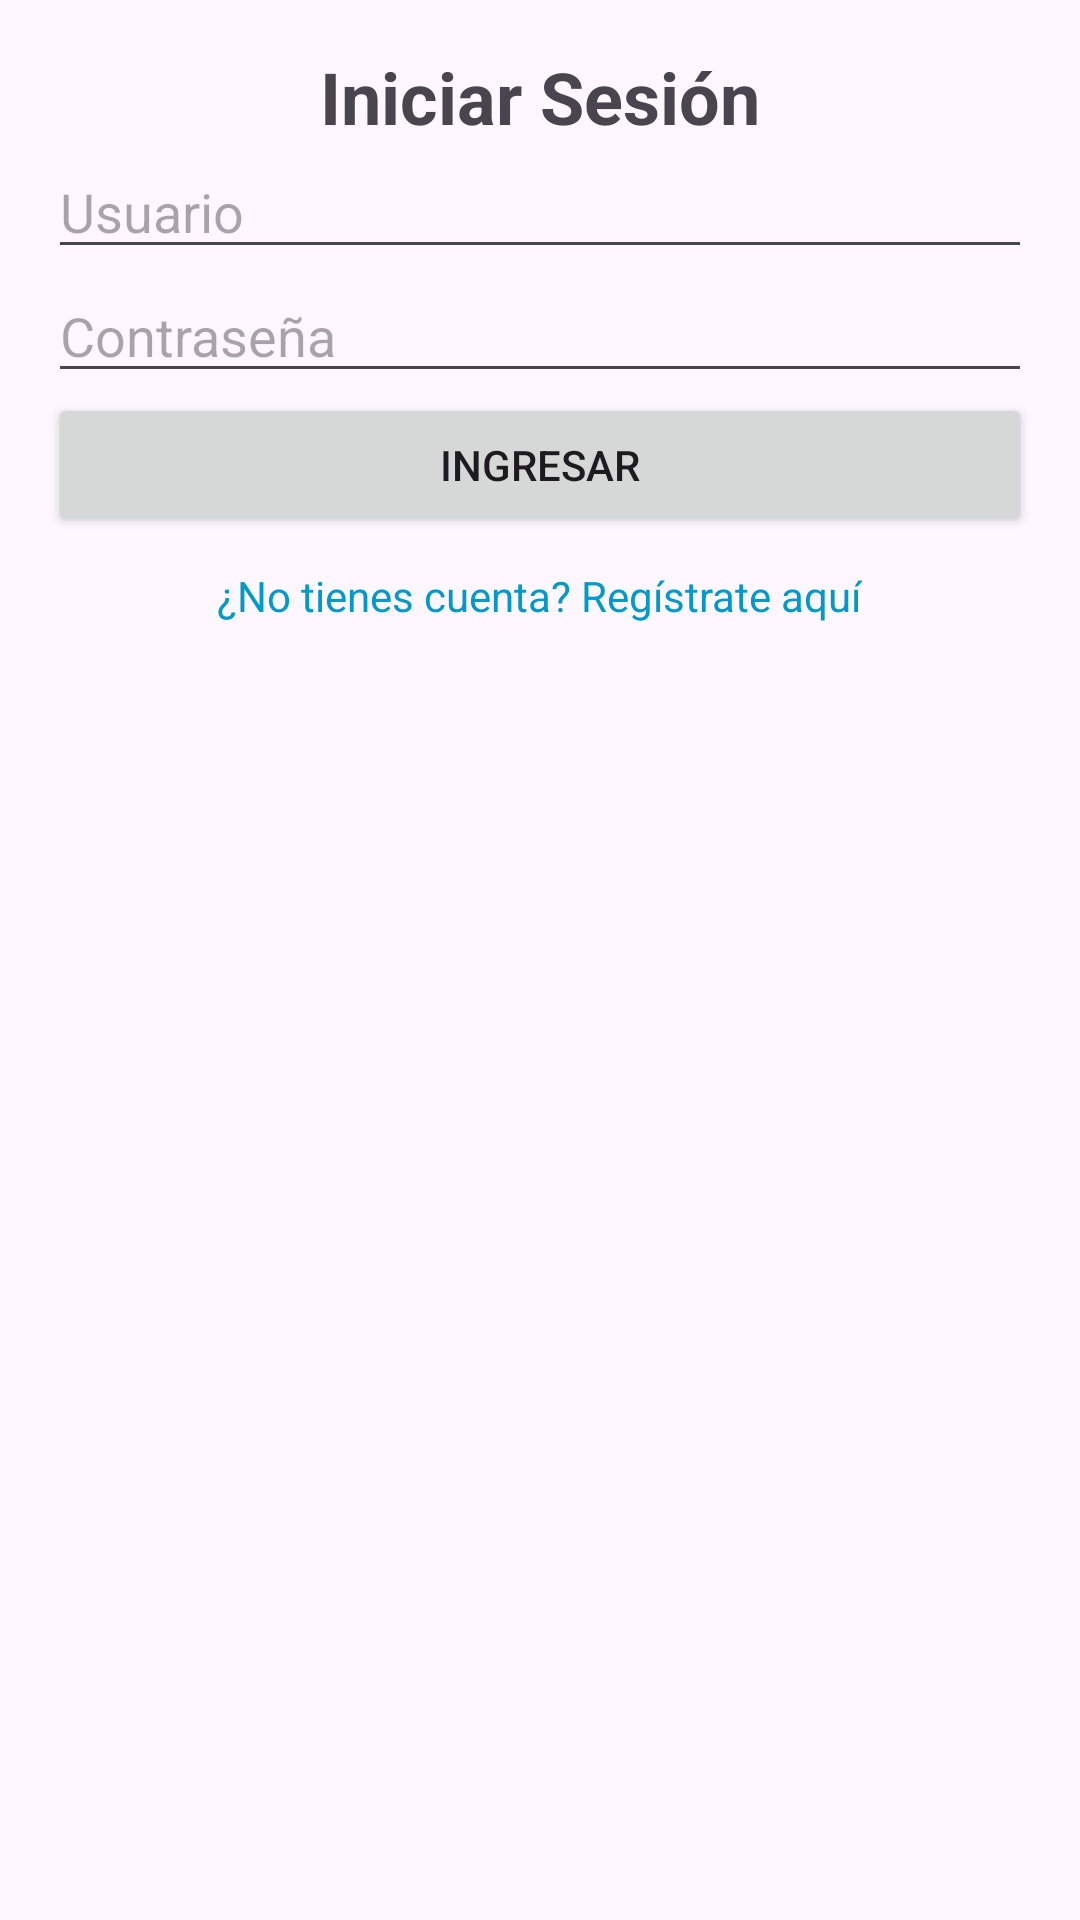

Reconstruct the res/layout file that produces this screen, plus the resources it refers to.
<!-- AndroidManifest.xml: application theme Theme.Storechincha -->
<!-- res/layout/activity_login.xml -->
<?xml version="1.0" encoding="utf-8"?>
<LinearLayout xmlns:android="http://schemas.android.com/apk/res/android"
    android:layout_width="match_parent"
    android:layout_height="match_parent"
    android:orientation="vertical"
    android:padding="16dp">

    <TextView
        android:layout_width="wrap_content"
        android:layout_height="wrap_content"
        android:text="Iniciar Sesión"
        android:textSize="24sp"
        android:textStyle="bold"
        android:gravity="center"
        android:layout_gravity="center_horizontal"/>

    <EditText
        android:id="@+id/etUsuario"
        android:layout_width="match_parent"
        android:layout_height="wrap_content"
        android:hint="Usuario"/>

    <EditText
        android:id="@+id/etPassword"
        android:layout_width="match_parent"
        android:layout_height="wrap_content"
        android:hint="Contraseña"
        android:inputType="textPassword"/>

    <Button
        android:id="@+id/btnLogin"
        android:layout_width="match_parent"
        android:layout_height="wrap_content"
        android:text="Ingresar"/>

    <TextView
        android:id="@+id/tvNoCuenta"
        android:layout_width="wrap_content"
        android:layout_height="wrap_content"
        android:text="¿No tienes cuenta? Regístrate aquí"
        android:textColor="@android:color/holo_blue_dark"
        android:layout_gravity="center_horizontal"
        android:paddingTop="10dp"/>
</LinearLayout>
<!-- resources referenced by this layout -->
<resources>
  <style name="Theme.Storechincha" parent="Base.Theme.Storechincha" />
  <style name="Base.Theme.Storechincha" parent="Theme.Material3.DayNight.NoActionBar">
          
          
      </style>
</resources>
